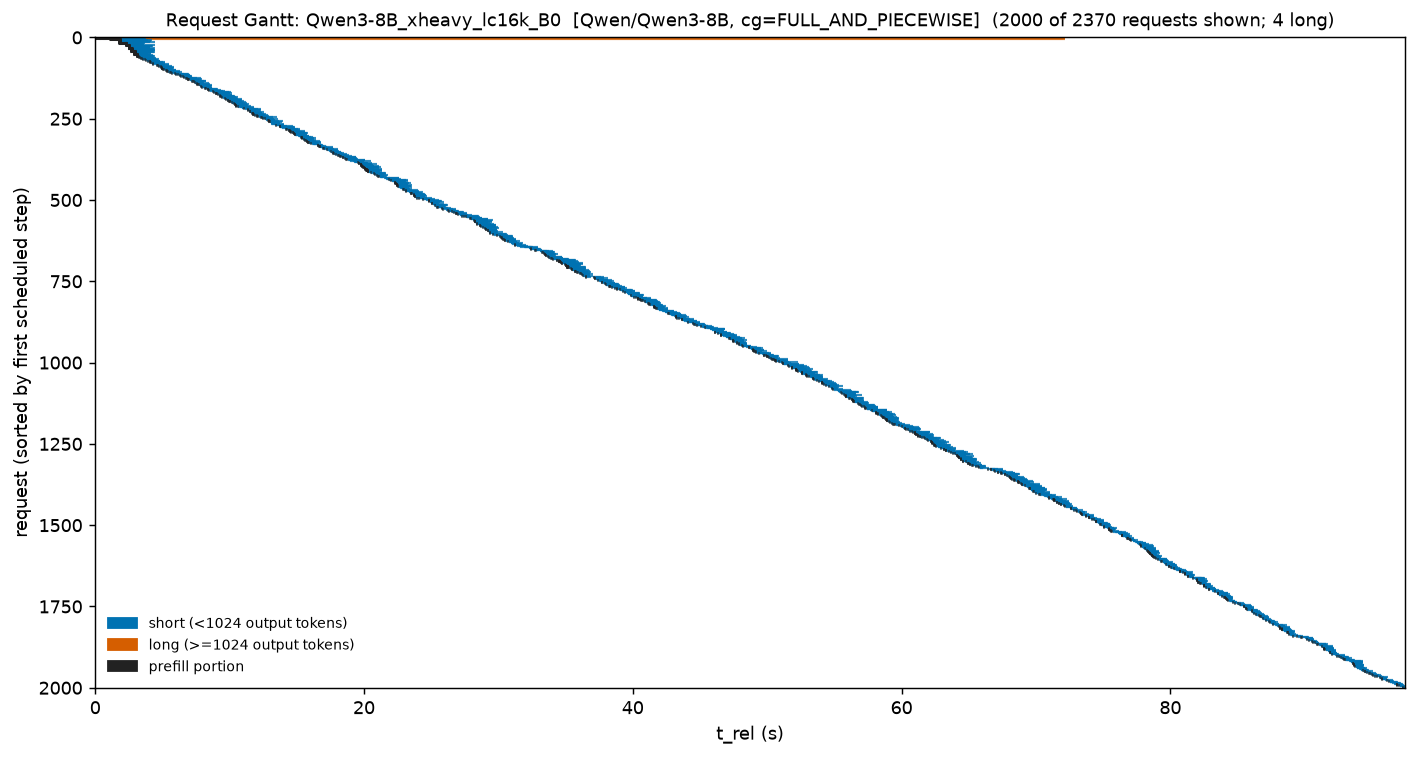

The table this chart was drawn from, first rows:
req_id, t_start, t_stop, cls, prompt, t_prefill_end
cmpl-bench-a66b36a1-0-0-9268a3fd, 0.0, 3.859, short, 609, 0.2094
cmpl-bench-a66b36a1-3-0-90b74133, 0.0, 72.04, long, 16000, 0.429
cmpl-bench-a66b36a1-1-0-abc8281c, 0.2115, 72.07, long, 16000, 0.7727
cmpl-bench-a66b36a1-4-0-a6035522, 0.4836, 72.13, long, 16000, 1.27
cmpl-bench-a66b36a1-2-0-ad20fc0e, 0.997, 72.18, long, 16000, 1.779
cmpl-bench-a66b36a1-5-0-95f2c0b3, 1.495, 3.704, short, 969, 1.917
cmpl-bench-a66b36a1-6-0-9579a3a1, 1.715, 3.811, short, 572, 1.917
cmpl-bench-a66b36a1-7-0-a6084b0a, 1.715, 4.246, short, 784, 1.917
cmpl-bench-a66b36a1-8-0-97b92a9c, 1.715, 3.558, short, 761, 1.917
cmpl-bench-a66b36a1-9-0-8882aff4, 1.715, 3.897, short, 847, 1.917
cmpl-bench-a66b36a1-10-0-9d8e575e, 1.715, 3.609, short, 782, 1.917
cmpl-bench-a66b36a1-12-0-ba0d0660, 1.715, 3.783, short, 598, 1.917
cmpl-bench-a66b36a1-11-0-882289bf, 1.715, 4.172, short, 910, 1.917
cmpl-bench-a66b36a1-13-0-84ad1ab8, 1.715, 4.054, short, 651, 1.917
cmpl-bench-a66b36a1-15-0-aa7e31eb, 1.715, 3.624, short, 677, 1.917
cmpl-bench-a66b36a1-16-0-8e749ff8, 1.715, 4.427, short, 579, 1.917
cmpl-bench-a66b36a1-17-0-bfacd919, 1.715, 3.44, short, 964, 2.401
cmpl-bench-a66b36a1-19-0-a21886bd, 2.2, 3.711, short, 595, 2.401
cmpl-bench-a66b36a1-20-0-82ee4de7, 2.2, 3.473, short, 664, 2.401
cmpl-bench-a66b36a1-22-0-a7b4f022, 2.2, 3.597, short, 883, 2.401
cmpl-bench-a66b36a1-23-0-abe243bf, 2.2, 3.558, short, 875, 2.401
cmpl-bench-a66b36a1-24-0-a8be656f, 2.2, 3.473, short, 949, 2.401
cmpl-bench-a66b36a1-25-0-ba829c67, 2.2, 4.444, short, 930, 2.401
cmpl-bench-a66b36a1-27-0-8b478944, 2.2, 3.565, short, 917, 2.603
cmpl-bench-a66b36a1-28-0-856b149c, 2.404, 3.597, short, 480, 2.603
cmpl-bench-a66b36a1-30-0-8b6561e6, 2.404, 4.338, short, 705, 2.603
cmpl-bench-a66b36a1-31-0-b8413d23, 2.404, 3.656, short, 554, 2.603
cmpl-bench-a66b36a1-32-0-a16ad94f, 2.404, 4.214, short, 708, 2.603
cmpl-bench-a66b36a1-33-0-b6229ff3, 2.404, 4.054, short, 463, 2.603
cmpl-bench-a66b36a1-34-0-b8ae15d7, 2.404, 3.558, short, 941, 2.603
cmpl-bench-a66b36a1-35-0-ac833b32, 2.404, 3.704, short, 570, 2.603
cmpl-bench-a66b36a1-36-0-8f499a84, 2.404, 3.965, short, 626, 2.603
cmpl-bench-a66b36a1-38-0-91062ca8, 2.404, 4.054, short, 846, 2.603
cmpl-bench-a66b36a1-37-0-a0c9534c, 2.404, 3.584, short, 844, 2.603
cmpl-bench-a66b36a1-39-0-8e3712ac, 2.404, 4.444, short, 970, 2.806
cmpl-bench-a66b36a1-40-0-aa8df8e0, 2.606, 4.371, short, 884, 2.806
cmpl-bench-a66b36a1-41-0-912f8a0e, 2.606, 3.711, short, 493, 2.806
cmpl-bench-a66b36a1-43-0-840d0a44, 2.606, 3.917, short, 805, 2.806
cmpl-bench-a66b36a1-45-0-949f5bf3, 2.606, 4.42, short, 488, 2.806
cmpl-bench-a66b36a1-46-0-870dd6da, 2.606, 4.449, short, 516, 2.806
cmpl-bench-a66b36a1-47-0-98c05b2f, 2.606, 3.82, short, 940, 2.806
cmpl-bench-a66b36a1-49-0-a17356de, 2.606, 3.917, short, 575, 2.806
cmpl-bench-a66b36a1-50-0-8cd99dd9, 2.606, 4.338, short, 985, 3.012
cmpl-bench-a66b36a1-51-0-b2711a62, 2.81, 4.296, short, 624, 3.012
cmpl-bench-a66b36a1-52-0-9b8e995a, 2.81, 4.349, short, 760, 3.012
cmpl-bench-a66b36a1-53-0-ad395621, 2.81, 3.811, short, 538, 3.012
cmpl-bench-a66b36a1-54-0-8632d6e5, 2.81, 4.481, short, 597, 3.012
cmpl-bench-a66b36a1-56-0-8d308c67, 2.81, 4.163, short, 892, 3.012
cmpl-bench-a66b36a1-57-0-8407f246, 2.81, 3.704, short, 693, 3.012
cmpl-bench-a66b36a1-58-0-bde4e9e6, 2.81, 3.656, short, 480, 3.012
cmpl-bench-a66b36a1-60-0-9dd88fd3, 2.81, 3.897, short, 969, 3.012
cmpl-bench-a66b36a1-62-0-ba80a74a, 2.81, 4.172, short, 543, 3.189
cmpl-bench-a66b36a1-63-0-a4113bcc, 3.015, 3.624, short, 961, 3.189
cmpl-bench-a66b36a1-66-0-9fc12314, 3.015, 3.711, short, 611, 3.189
cmpl-bench-a66b36a1-67-0-a652ef15, 3.015, 4.1, short, 923, 3.189
cmpl-bench-a66b36a1-68-0-ba8c7ec8, 3.015, 4.338, short, 950, 3.189
cmpl-bench-a66b36a1-69-0-a4ceeb5d, 3.015, 4.36, short, 806, 3.189
cmpl-bench-a66b36a1-70-0-8feb559b, 3.015, 4.46, short, 473, 3.189
cmpl-bench-a66b36a1-71-0-905a1be3, 3.191, 4.054, short, 499, 3.225
cmpl-bench-a66b36a1-72-0-bb2eca43, 3.219, 4.296, short, 530, 3.243
... 1,940 more rows
